Labelled photos from "data", an image-classification folder in JPacoch/mountains_classifier. The possible labels are: highlands, mountains.

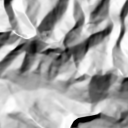
Label: mountains

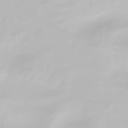
Label: highlands

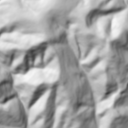
Label: mountains

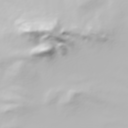
Label: highlands

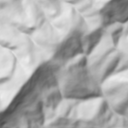
Label: mountains

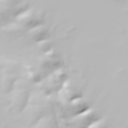
Label: highlands
